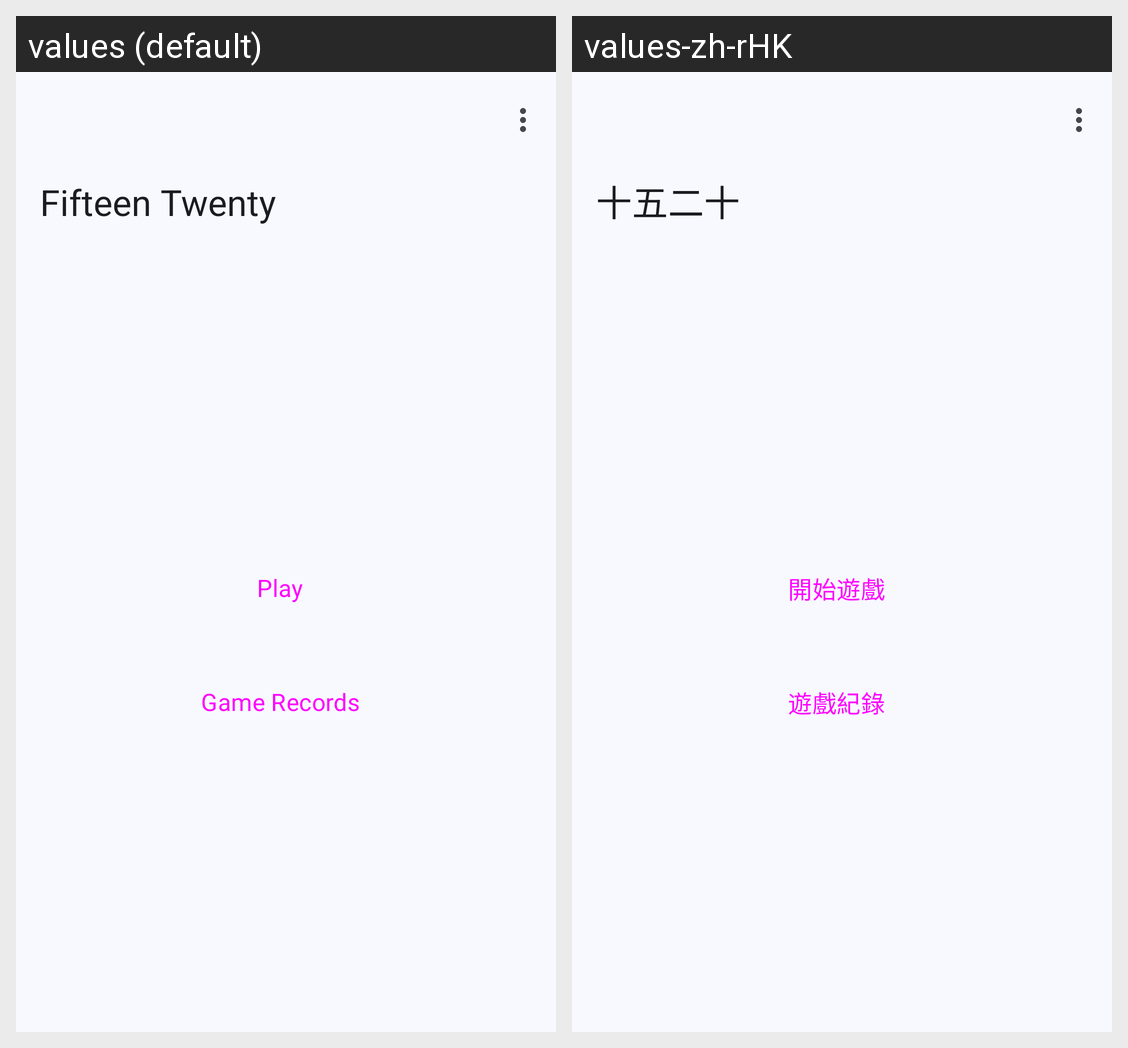

The Android screen above is rendered under two locales of the same app. Produce the string resources it draws, with the default and per-locale values.
Android screen res/layout/fragment_home.xml rendered under 2 locales, left to right: values (default), values-zh-rHK. Device: Nexus 5 (rendered at 1080×1920; each locale shown at half size, 540×960, under a caption strip naming it); theme Theme.FifteenTwenty.
Strings drawn on this screen, with the default value and each locale's value (text and hints the layout hard-codes, and strings that could not be matched under every locale, appear in the picture but are not listed):

fragment_home_button_play
  values: Play
  values-zh-rHK: 開始遊戲

fragment_home_button_records
  values: Game Records
  values-zh-rHK: 遊戲紀錄
